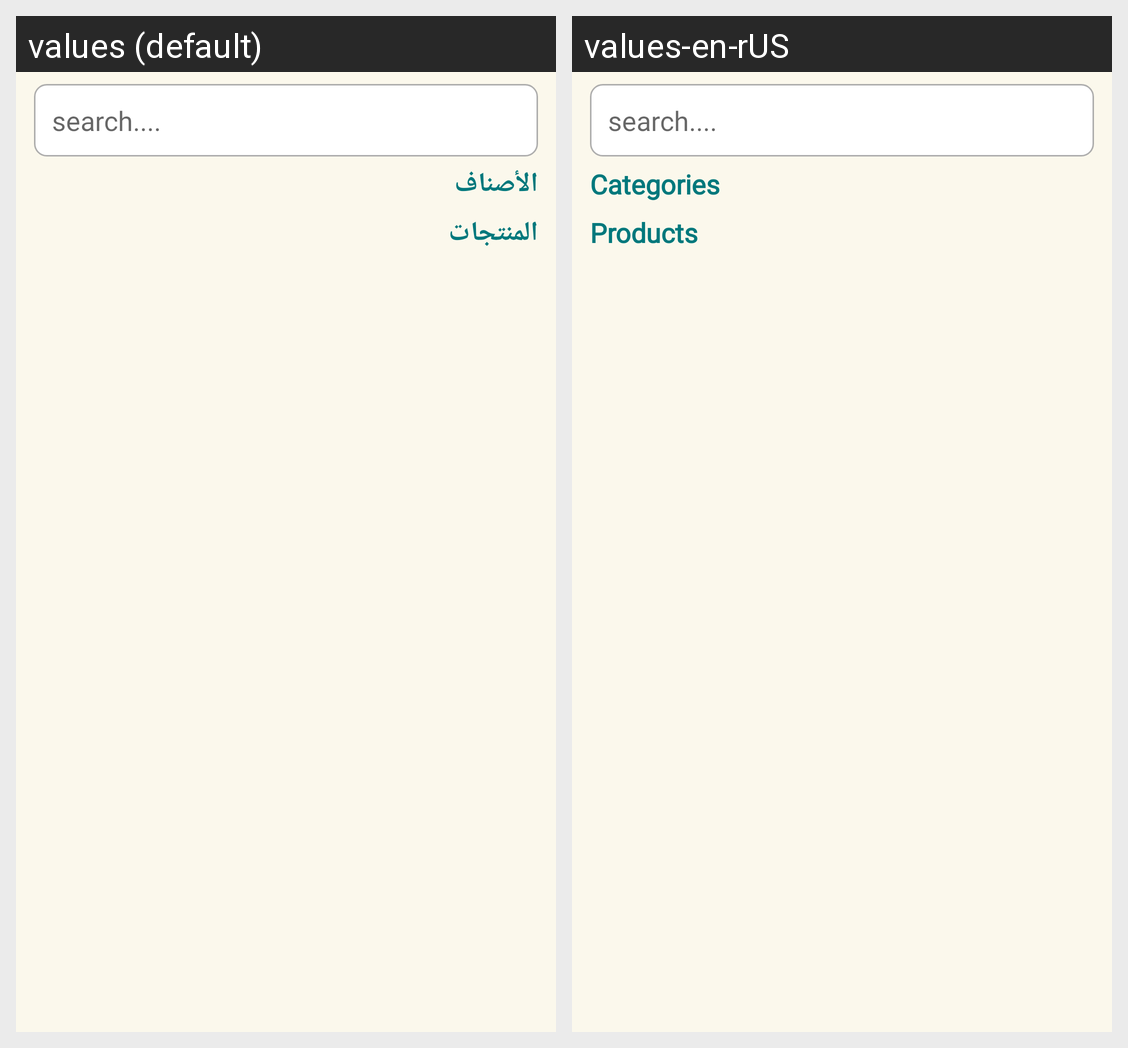

This grid shows one Android layout under two languages. Give, for every string resource on the screen, its name, the default text and each shown locale's text.
Android screen res/layout/fragment_show_all_products.xml rendered under 2 locales, left to right: values (default), values-en-rUS. Device: Nexus 5 (rendered at 1080×1920; each locale shown at half size, 540×960, under a caption strip naming it); theme AppTheme.
Strings drawn on this screen, with the default value and each locale's value (text and hints the layout hard-codes, and strings that could not be matched under every locale, appear in the picture but are not listed):

Category
  values: الأصناف
  values-en-rUS: Categories

Products
  values: المنتجات
  values-en-rUS: Products
